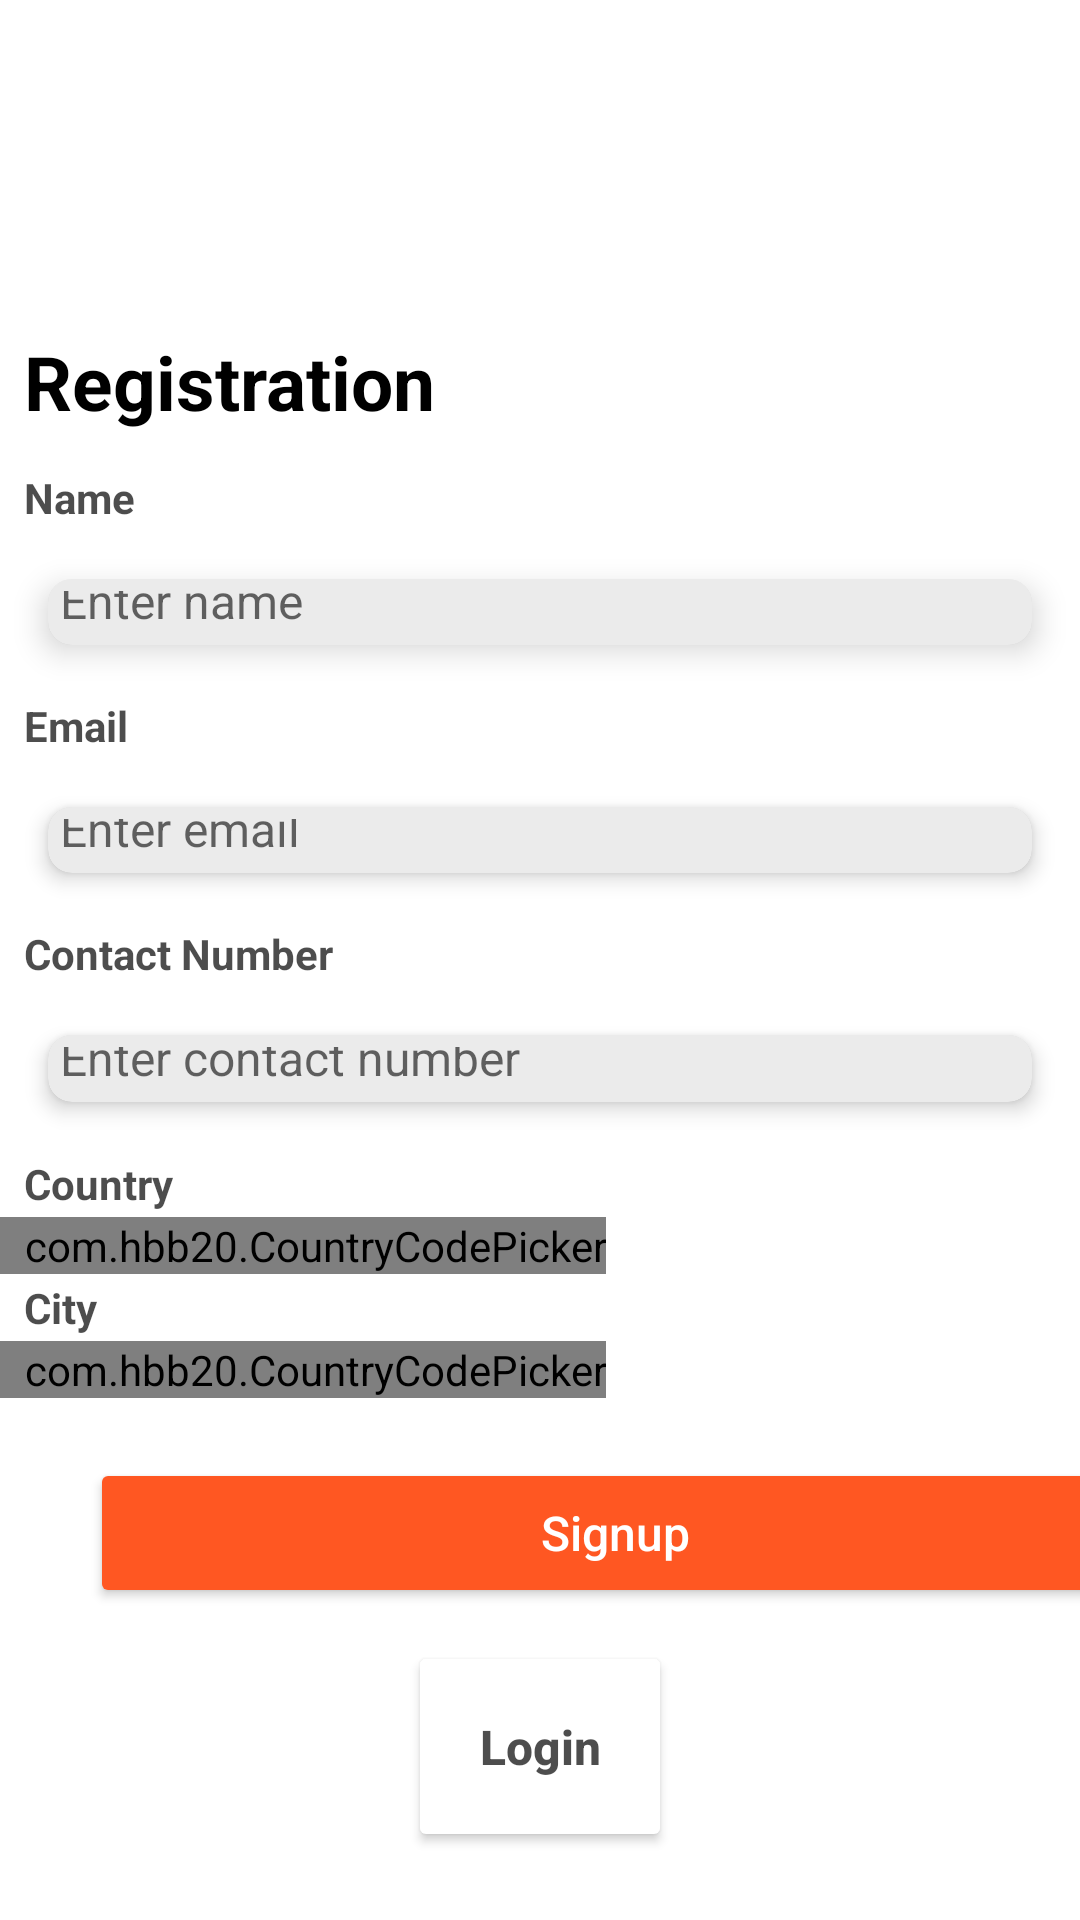

This screen was rendered from an Android layout file. Write that file and the resources it references.
<!-- AndroidManifest.xml: application theme Theme.I202304 -->
<!-- res/layout/registration_page.xml -->
<?xml version="1.0" encoding="utf-8"?>
<LinearLayout
    xmlns:android="http://schemas.android.com/apk/res/android"
    xmlns:app="http://schemas.android.com/apk/res-auto"
    android:layout_width="match_parent"
    android:layout_height="match_parent"
    android:orientation="vertical"
    android:weightSum="16">

    <TextView
        android:layout_weight="2"
        android:layout_width="match_parent"
        android:layout_height="0dp" />

    <ImageView
        android:layout_width="wrap_content"
        android:layout_height="0dp"
        android:src="@drawable/logo"
        android:layout_weight="2"
        android:layout_gravity="center"
        android:contentDescription="spot it logo"/>

    <TextView
        android:layout_weight="0.5"
        android:layout_width="match_parent"
        android:layout_height="0dp" />

    <TextView
        android:layout_width="match_parent"
        android:layout_height="wrap_content"
        android:text="Registration"
        android:textStyle="bold"
        android:textSize="25dp"
        android:layout_weight="1"
        android:gravity="center|left"
        android:paddingLeft="8dp"
        android:textColor="@color/black"/>

    <TextView
        android:layout_width="match_parent"
        android:layout_height="0dp"
        android:layout_weight="1"
        android:text="Name"
        android:paddingLeft="8dp"
        android:textColor="#B2000000"
        android:gravity="left|center"
        android:textStyle="bold"/>

    <androidx.cardview.widget.CardView
        android:id="@+id/cardView1"
        android:layout_width="match_parent"
        android:layout_height="0dp"
        android:layout_weight="1"
        android:layout_margin="16dp"
        app:cardCornerRadius="8dp"
        app:cardElevation="6dp"
        app:cardBackgroundColor="#FFFFFF" >
        <EditText
            android:id="@+id/name"
            android:layout_width="match_parent"
            android:layout_height="wrap_content"
            android:hint="Enter name"
            android:padding="4dp"
            android:textColor="#000000"
            android:textSize="16sp"
            android:background="#14000000"
            android:inputType="text" />
    </androidx.cardview.widget.CardView>

    <TextView
        android:layout_width="match_parent"
        android:layout_height="0dp"
        android:layout_weight="1"
        android:text="Email"
        android:paddingLeft="8dp"
        android:textColor="#B2000000"
        android:gravity="left|center"
        android:textStyle="bold"/>

    <androidx.cardview.widget.CardView
        android:id="@+id/cardView2"
        android:layout_width="match_parent"
        android:layout_height="0dp"
        android:layout_weight="1"
        android:layout_margin="16dp"
        app:cardCornerRadius="8dp"
        app:cardElevation="4dp"
        app:cardBackgroundColor="#FFFFFF" >
        <EditText
            android:id="@+id/email"
            android:layout_width="match_parent"
            android:layout_height="wrap_content"
            android:hint="Enter email"
            android:padding="4dp"
            android:textColor="#000000"
            android:textSize="16sp"
            android:background="#14000000"
            android:inputType="textEmailAddress" />
    </androidx.cardview.widget.CardView>

    <TextView
        android:layout_width="match_parent"
        android:layout_height="0dp"
        android:layout_weight="1"
        android:text="Contact Number"
        android:paddingLeft="8dp"
        android:textColor="#B2000000"
        android:gravity="left|center"
        android:textStyle="bold"/>

    <androidx.cardview.widget.CardView
        android:id="@+id/cardView3"
        android:layout_width="match_parent"
        android:layout_height="0dp"
        android:layout_weight="1"
        android:layout_margin="16dp"
        app:cardCornerRadius="8dp"
        app:cardElevation="4dp"
        app:cardBackgroundColor="#FFFFFF" >
        <EditText
            android:id="@+id/contact"
            android:layout_width="match_parent"
            android:layout_height="wrap_content"
            android:hint="Enter contact number"
            android:padding="4dp"
            android:textColor="#000000"
            android:textSize="16sp"
            android:background="#14000000"
            android:inputType="number" />
    </androidx.cardview.widget.CardView>

    <TextView
        android:layout_width="match_parent"
        android:layout_height="0dp"
        android:layout_weight="1"
        android:text="Country"
        android:paddingLeft="8dp"
        android:textColor="#B2000000"
        android:gravity="left|center"
        android:textStyle="bold"/>

    <com.hbb20.CountryCodePicker
        android:id="@+id/countryCodePicker"
        android:layout_width="wrap_content"
        android:layout_height="wrap_content"
        android:paddingLeft="8dp"/>

    <TextView
        android:layout_width="match_parent"
        android:layout_height="0dp"
        android:layout_weight="1"
        android:text="City"
        android:paddingLeft="8dp"
        android:textColor="#B2000000"
        android:gravity="left|center"
        android:textStyle="bold"/>

    <com.hbb20.CountryCodePicker
        android:id="@+id/countryCodePicker2"
        android:layout_width="wrap_content"
        android:layout_height="wrap_content"
        android:paddingLeft="8dp"/>

    <Button
        android:id="@+id/signup"
        android:layout_width="350dp"
        android:layout_height="50dp"
        android:layout_marginLeft="30dp"
        android:layout_marginTop="20dp"
        android:backgroundTint="#FF5722"
        android:text="Signup"
        android:textColor="#FFFFFF"
        android:textSize="16sp"
        android:textAllCaps="false" />

    <TextView
        android:layout_weight="0.5"
        android:layout_width="match_parent"
        android:layout_height="0dp" />

    <Button
        android:id="@+id/login"
        android:layout_width="wrap_content"
        android:layout_height="wrap_content"
        android:layout_weight="1"
        android:backgroundTint="#FFFFFF"
        android:padding="3dp"
        android:text="Login"
        android:textColor="#B2000000"
        android:textSize="16sp"
        android:textStyle="bold"
        android:layout_gravity="center"
        android:textAllCaps="false"/>

</LinearLayout>
<!-- resources referenced by this layout -->
<resources>
  <style name="Theme.I202304" parent="Theme.MaterialComponents.DayNight.DarkActionBar">
          
          <item name="colorPrimary">@color/purple_500</item>
          <item name="colorPrimaryVariant">@color/purple_700</item>
          <item name="colorOnPrimary">@color/white</item>
          
          <item name="colorSecondary">@color/teal_200</item>
          <item name="colorSecondaryVariant">@color/teal_700</item>
          <item name="colorOnSecondary">@color/black</item>
          
          <item name="android:statusBarColor">?attr/colorPrimaryVariant</item>
          
      </style>
  <!-- not gathered from this repository: default colours our renderer supplied (Android Studio template values) -->
  <color name="purple_500">#FF6200EE</color>
  <color name="purple_700">#FF3700B3</color>
  <color name="teal_200">#FF03DAC5</color>
  <color name="teal_700">#FF018786</color>
  <color name="black">#FF000000</color>
  <color name="white">#FFFFFFFF</color>
</resources>
